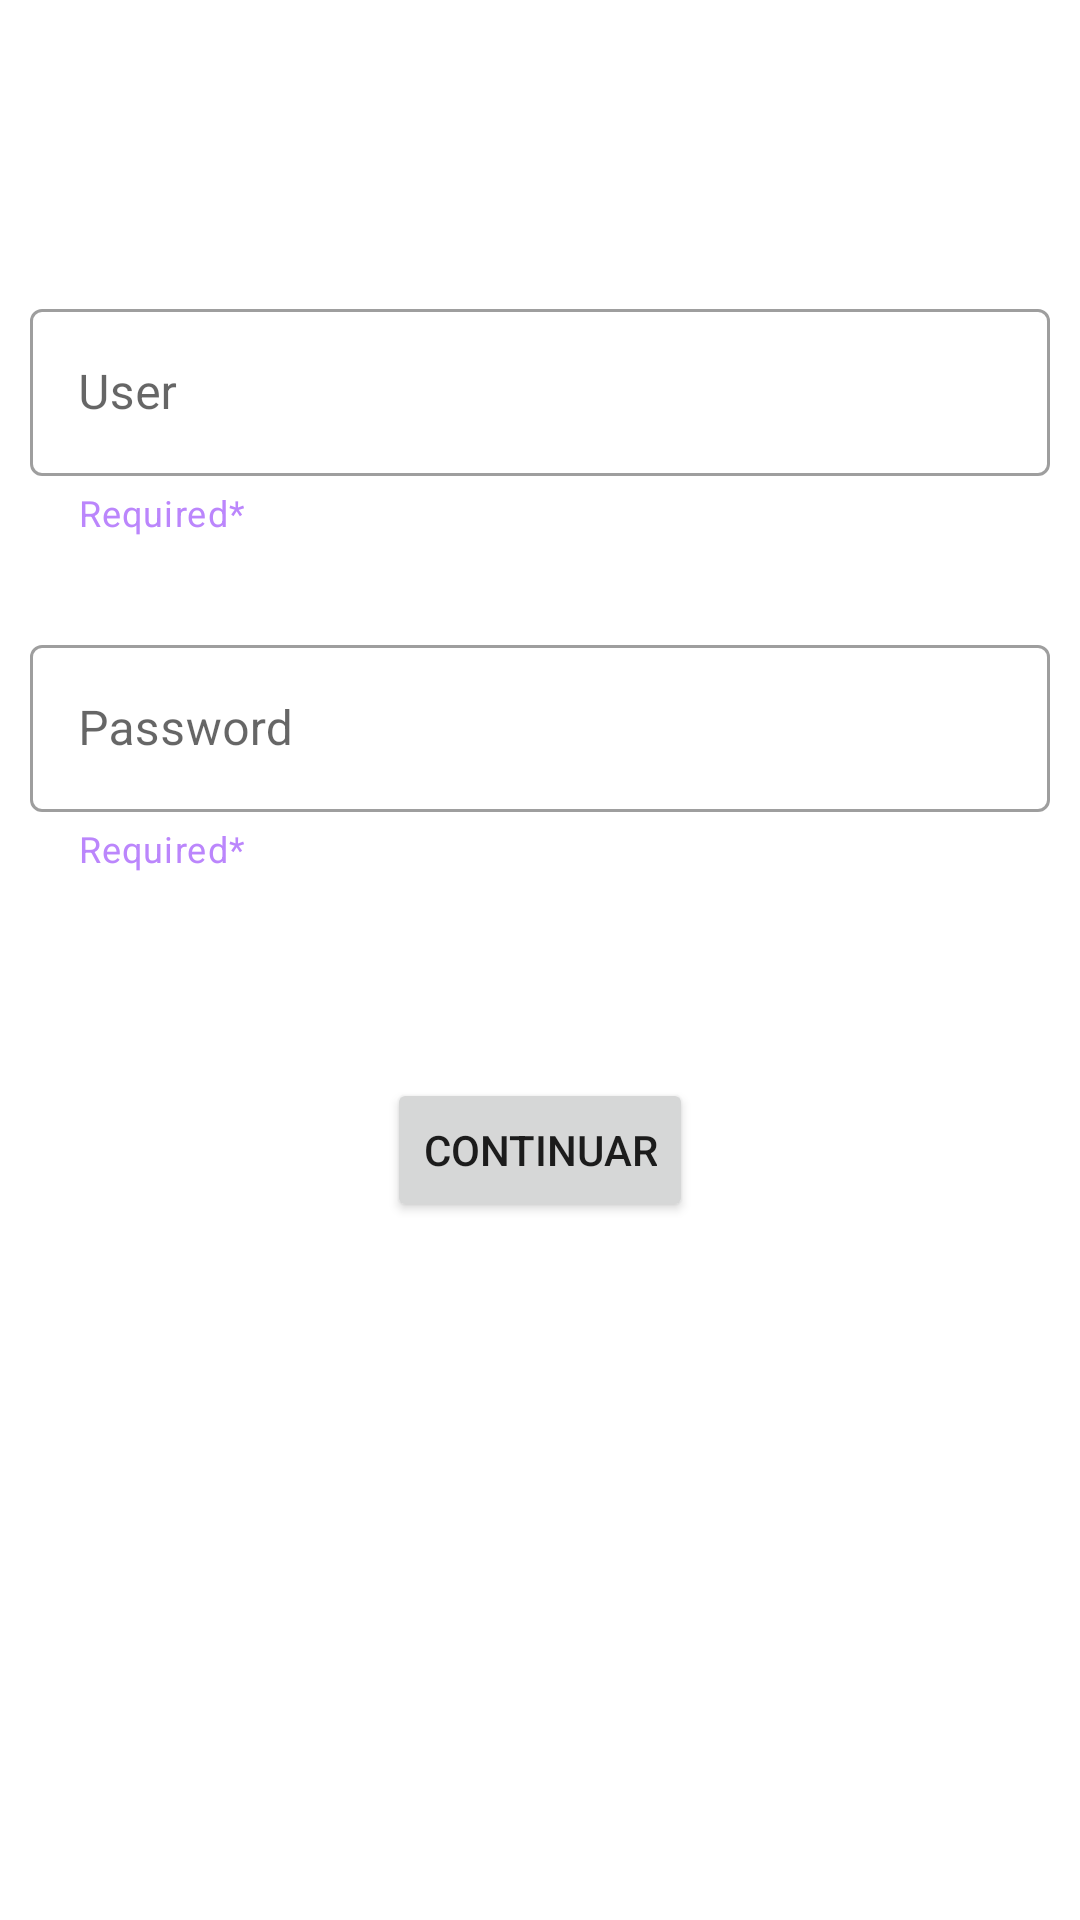

Reconstruct the res/layout file that produces this screen, plus the resources it refers to.
<!-- AndroidManifest.xml: application theme Theme.Parcialtp3grupo4 -->
<!-- res/layout/activity_main.xml -->
<?xml version="1.0" encoding="utf-8"?>
<androidx.constraintlayout.widget.ConstraintLayout xmlns:android="http://schemas.android.com/apk/res/android"
    xmlns:app="http://schemas.android.com/apk/res-auto"
    xmlns:tools="http://schemas.android.com/tools"
    android:layout_width="match_parent"
    android:layout_height="match_parent"
    tools:context=".fragments.LoginFragment">

    <com.google.android.material.textfield.TextInputLayout
        android:id="@+id/textInputLayout"
        style="@style/Widget.MaterialComponents.TextInputLayout.OutlinedBox"
        android:layout_width="match_parent"
        android:layout_height="wrap_content"
        android:layout_marginStart="10dp"
        android:layout_marginEnd="10dp"
        android:hint="User"
        app:helperText="Required*"
        app:helperTextTextColor="@color/purple_200"
        app:layout_constraintBottom_toBottomOf="parent"
        app:layout_constraintEnd_toEndOf="parent"
        app:layout_constraintEnd_toStartOf="parent"
        app:layout_constraintHorizontal_bias="1.0"
        app:layout_constraintStart_toStartOf="parent"
        app:layout_constraintTop_toTopOf="parent"
        app:layout_constraintVertical_bias="0.175"
        >

        <com.google.android.material.textfield.TextInputEditText
            android:id="@+id/editTextName"
            android:layout_width="match_parent"
            android:layout_height="wrap_content"
            android:layout_weight="1">

        </com.google.android.material.textfield.TextInputEditText>

    </com.google.android.material.textfield.TextInputLayout>

    <com.google.android.material.textfield.TextInputLayout
        android:id="@+id/textInputLayoutPw"
        style="@style/Widget.MaterialComponents.TextInputLayout.OutlinedBox"
        android:layout_width="match_parent"
        android:layout_height="wrap_content"
        android:layout_marginStart="10dp"
        android:layout_marginEnd="10dp"
        android:hint="Password"
        app:helperText="Required*"
        app:helperTextTextColor="@color/purple_200"
        app:layout_constraintBottom_toBottomOf="parent"
        app:layout_constraintEnd_toEndOf="parent"
        app:layout_constraintEnd_toStartOf="parent"
        app:layout_constraintHorizontal_bias="0.0"
        app:layout_constraintStart_toStartOf="parent"
        app:layout_constraintTop_toBottomOf="@+id/textInputLayout"
        app:layout_constraintVertical_bias="0.081"
        >

        <com.google.android.material.textfield.TextInputEditText
            android:id="@+id/editTextPasswod"
            android:layout_width="match_parent"
            android:layout_height="wrap_content"
            android:layout_weight="1"
            android:inputType="textPassword">

        </com.google.android.material.textfield.TextInputEditText>

    </com.google.android.material.textfield.TextInputLayout>

    <Button
        android:id="@+id/btn_continuar"
        android:layout_width="wrap_content"
        android:layout_height="wrap_content"
        android:text="Continuar"
        app:layout_constraintBottom_toBottomOf="parent"
        app:layout_constraintEnd_toEndOf="parent"
        app:layout_constraintStart_toStartOf="parent"
        app:layout_constraintTop_toBottomOf="@+id/textInputLayoutPw"
        app:layout_constraintVertical_bias="0.227" />

</androidx.constraintlayout.widget.ConstraintLayout>
<!-- resources referenced by this layout -->
<resources>
  <style name="Theme.Parcialtp3grupo4" parent="Theme.MaterialComponents.DayNight.DarkActionBar">
          
          <item name="colorPrimary">@color/purple_500</item>
          <item name="colorPrimaryVariant">@color/purple_700</item>
          <item name="colorOnPrimary">@color/white</item>
          
          <item name="colorSecondary">@color/teal_200</item>
          <item name="colorSecondaryVariant">@color/teal_700</item>
          <item name="colorOnSecondary">@color/black</item>
          
          <item name="android:statusBarColor" tools:targetApi="l">?attr/colorPrimaryVariant</item>
          
      </style>
  <!-- not gathered from this repository: default colours our renderer supplied (Android Studio template values) -->
  <color name="purple_200">#FFBB86FC</color>
  <color name="purple_500">#FF6200EE</color>
  <color name="purple_700">#FF3700B3</color>
  <color name="teal_200">#FF03DAC5</color>
  <color name="teal_700">#FF018786</color>
  <color name="black">#FF000000</color>
  <color name="white">#FFFFFFFF</color>
</resources>
